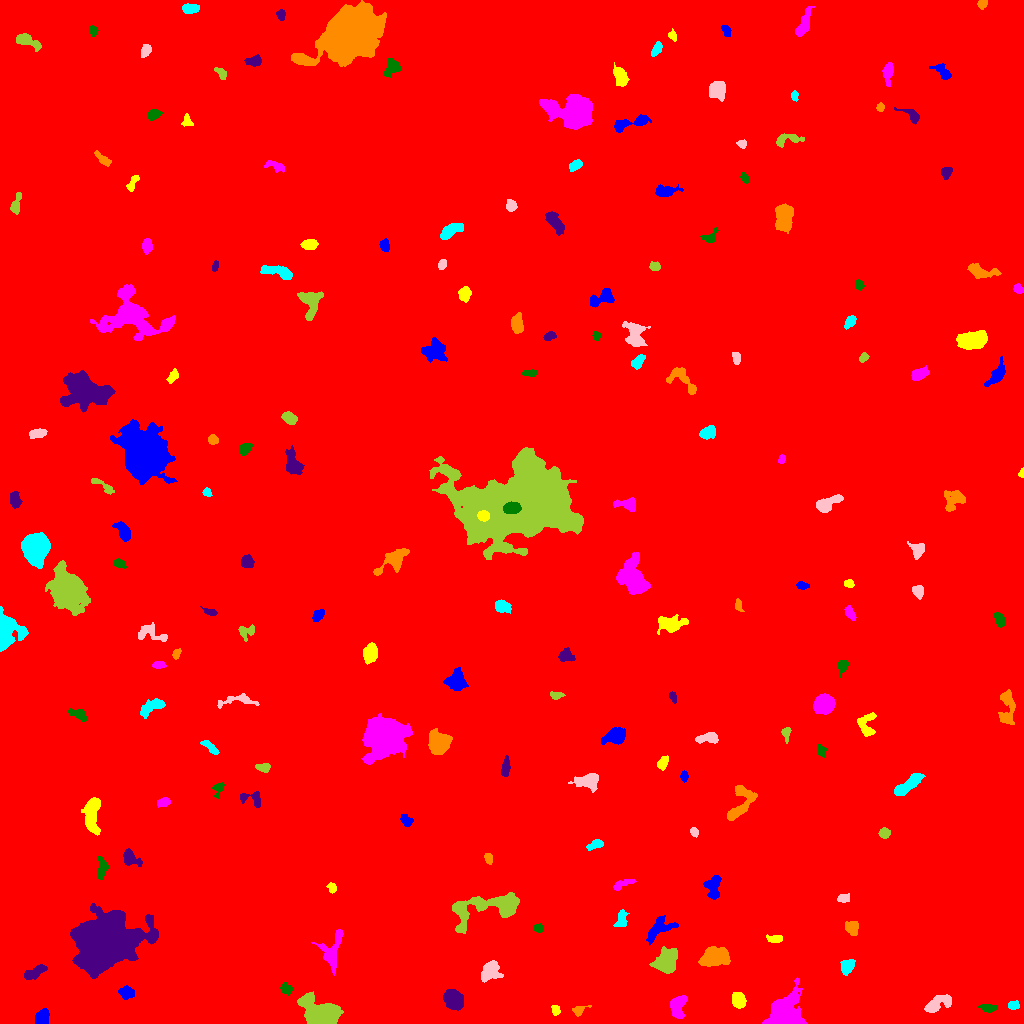

The file beside this chart, header and first rows:
ID, X, Y, A, B, theta, total_flux, mu_max, mu_median, mu_mean, R_fwhm, R_e, R10, R90, x_start, x_end, y_start, y_end, area, greylevel
0, 509.4, 506.2, 295.3, 292.2, 1.437, 2486453, 18.0, 2.0, 2.527, 82.79, 245.7, 91.12, 408.6, 0, 1023, 0, 1023, 983915, 2.527
1, 41.94, 6.235, 3.975, 2.861, 1.063, 778.0, 8.0, 4.0, 3.969, 5.971, 4.37, 1.693, 6.628, 35, 49, 0, 15, 196, 10.97
2, 555.7, 13.65, 2.728, 1.949, -1.16, 262.0, 7.0, 3.0, 3.157, 3.29, 2.821, 0.9772, 4.37, 551, 560, 8, 18, 83, 10.16
3, 677.5, 16.87, 6.07, 3.599, 1.368, 1543, 10.0, 5.0, 5.195, 7.569, 5.614, 2.326, 8.482, 670, 687, 5, 28, 297, 11.2
4, 988.6, 15.47, 4.383, 1.822, -0.0936, 304.0, 5.0, 2.0, 2.394, 4.184, 3.523, 1.493, 5.47, 977, 997, 11, 19, 127, 9.394
5, 452.7, 24.69, 4.839, 3.875, -0.7473, 2059, 15.0, 5.0, 5.704, 5.944, 5.382, 2.034, 8.938, 443, 463, 13, 34, 361, 12.7
6, 578.9, 13.32, 4.392, 2.383, 0.3688, 460.0, 8.0, 4.0, 4.22, 4.82, 3.568, 1.382, 5.352, 572, 591, 7, 18, 109, 9.22
7, 1013, 18.14, 2.851, 2.162, 0.1136, 381.0, 7.0, 4.0, 4.011, 4.334, 3.241, 1.262, 4.853, 1008, 1019, 14, 23, 95, 10.01
8, 936.5, 19.12, 7.295, 3.078, 0.4941, 1108, 12.0, 3.0, 3.506, 4.222, 4.983, 1.784, 8.556, 924, 951, 11, 29, 316, 10.51
9, 322.4, 8.61, 8.592, 5.778, -0.3358, 10169, 35.0, 7.0, 11.64, 8.903, 7.653, 3.141, 12.87, 297, 343, 0, 32, 874, 18.64
10, 183, 20.27, 4.472, 2.334, -0.2616, 873.0, 10.0, 5.0, 5.422, 5.528, 4.068, 1.693, 6.232, 175, 192, 16, 26, 161, 11.42
11, 126.4, 30.39, 3.26, 2.802, -0.2994, 673.0, 10.0, 4.0, 3.913, 4.583, 3.785, 1.382, 6.05, 118, 134, 24, 38, 172, 11.91
12, 738.8, 23.29, 3.949, 2.963, -1.284, 1161, 12.0, 5.0, 5.691, 5.47, 4.406, 1.784, 6.933, 732, 746, 15, 31, 204, 11.69
13, 787.7, 9.509, 9.626, 8.747, 1.229, 6901, 39.0, 6.0, 7.318, 4.297, 8.349, 2.585, 14.71, 762, 807, 0, 46, 943, 13.32
14, 286.2, 34.7, 2.918, 2.333, -0.4786, 347.0, 7.0, 3.0, 2.941, 3.742, 3.29, 1.262, 5.109, 280, 292, 28, 42, 118, 9.941
15, 34.73, 50.99, 6.433, 2.354, 0.4913, 621.0, 5.0, 3.0, 2.797, 6.308, 4.72, 1.954, 7.291, 24, 47, 44, 59, 222, 9.797
16, 715.1, 66.56, 6.372, 3.992, 0.1354, 4439, 21.0, 8.0, 8.896, 7.858, 6.433, 2.646, 10.12, 698, 730, 57, 77, 499, 15.9
17, 847, 56.32, 3.673, 2.697, 1.124, 721.0, 12.0, 3.0, 3.876, 3.827, 3.868, 1.382, 6.358, 840, 855, 48, 64, 186, 10.88
18, 489.1, 52.21, 5.448, 3.861, 0.8254, 1110, 10.0, 3.0, 3.426, 5.836, 5.232, 2.034, 8.176, 481, 503, 41, 63, 324, 11.43
19, 666.6, 61.61, 5.713, 4.436, 1.02, 3670, 20.0, 6.0, 7.459, 7.136, 6.103, 2.459, 9.934, 649, 677, 50, 77, 492, 14.46
20, 932.9, 82.63, 8.613, 5.742, -0.002212, 5783, 24.0, 6.0, 7.868, 7.797, 7.485, 2.932, 12.63, 917, 965, 63, 96, 735, 13.87
21, 658.2, 94.11, 8.744, 4.275, 0.6301, 1268, 8.0, 3.0, 3.552, 7.001, 6.077, 2.326, 9.525, 646, 678, 78, 108, 357, 9.552
22, 775, 84.63, 4.088, 1.892, -0.02399, 407.0, 6.0, 3.0, 3.479, 5.046, 3.523, 1.382, 5.441, 766, 782, 81, 89, 117, 9.479
23, 331.8, 71.8, 10.39, 4.957, 1.331, 1640, 11.0, 3.0, 3.702, 4.983, 6.283, 2.257, 10.09, 311, 343, 48, 94, 443, 10.7
24, 538.7, 95.26, 2.142, 1.924, -0.1055, 319.0, 11.0, 3.0, 3.938, 2.646, 2.523, 0.9772, 4.184, 533, 543, 91, 100, 81, 10.94
25, 104.4, 81.09, 12.34, 10, 0.406, 104472, 164.0, 13.0, 29.49, 11.04, 11.98, 4.583, 23.97, 70, 158, 45, 120, 3543, 35.49
26, 852, 95.23, 3.397, 2.784, -1.081, 656.0, 9.0, 3.0, 3.749, 4.334, 3.785, 1.596, 6.257, 845, 858, 88, 102, 175, 10.75
27, 621.3, 103.7, 4.547, 2.509, 1.357, 384.0, 6.0, 2.0, 2.327, 4.37, 3.785, 1.382, 6.308, 613, 629, 97, 114, 165, 9.327
28, 843.3, 124.9, 2.894, 1.943, 0.1509, 254.0, 5.0, 2.0, 2.49, 3.868, 2.932, 1.262, 4.886, 837, 849, 121, 130, 102, 9.49
29, 493.7, 116.3, 18.71, 6.552, 0.1764, 4229, 16.0, 3.0, 3.971, 6.979, 8.649, 3.141, 15.15, 452, 519, 90, 131, 1065, 10.97
30, 277.3, 133.9, 4.31, 2.73, 0.6488, 813.0, 9.0, 4.0, 4.467, 5.171, 4.26, 1.693, 6.676, 269, 284, 128, 143, 182, 10.47
31, 714, 136.6, 6.807, 3.208, 1.471, 988.0, 10.0, 3.0, 3.504, 5.262, 4.754, 1.871, 7.818, 703, 721, 124, 148, 282, 10.5
32, 331.8, 135.5, 2.399, 1.785, -1.433, 309.0, 10.0, 3.0, 3.723, 3.141, 2.585, 0.9772, 4.146, 326, 336, 130, 141, 83, 10.72
33, 622.8, 139.5, 6.428, 1.896, 0.3638, 476.0, 7.0, 3.0, 3.26, 4.406, 3.868, 1.596, 5.997, 613, 636, 133, 144, 146, 9.26
34, 101.9, 155, 5.289, 2.481, 1.472, 472.0, 5.0, 2.0, 2.538, 5.202, 4.26, 1.693, 6.628, 97, 109, 144, 167, 186, 9.538
35, 130.1, 165.2, 4.911, 3.09, -0.6694, 872.0, 11.0, 3.0, 4.0, 4.297, 4.297, 1.596, 7.024, 123, 142, 157, 175, 218, 12.0
36, 488.6, 164.8, 2.488, 1.784, -1.307, 346.0, 11.0, 3.0, 4.023, 2.585, 2.585, 0.9772, 4.406, 484, 492, 159, 170, 86, 12.02
37, 595.8, 178.9, 3.891, 1.911, 0.3261, 461.0, 7.0, 4.0, 3.492, 4.618, 3.432, 1.382, 5.202, 586, 603, 173, 184, 132, 11.49
38, 694.1, 191.4, 2.113, 1.689, -1.097, 204.0, 7.0, 2.0, 2.795, 2.821, 2.394, 0.7979, 3.868, 690, 698, 186, 196, 73, 11.79
39, 884.2, 190.1, 2.688, 2.453, 0.06509, 463.0, 8.0, 4.0, 4.209, 4.478, 3.29, 1.262, 5.14, 878, 890, 185, 196, 110, 10.21
40, 33.84, 206.5, 4.925, 3.746, 0.3281, 2242, 19.0, 7.0, 7.303, 5.557, 5.14, 2.034, 8.292, 24, 51, 196, 214, 307, 13.3
41, 406.3, 202.6, 3.263, 2.297, -0.6157, 276.0, 5.0, 2.0, 2.244, 3.949, 3.385, 1.262, 5.382, 400, 413, 197, 209, 123, 9.244
42, 92.14, 210, 9.585, 3.481, 1.54, 2636, 14.0, 5.0, 5.669, 7.225, 6.604, 2.459, 10.46, 81, 100, 188, 226, 465, 11.67
43, 163.9, 221.2, 3.294, 2.142, 0.1909, 404.0, 8.0, 3.0, 3.513, 4.184, 3.338, 1.262, 5.232, 157, 170, 216, 226, 115, 10.51
44, 218.7, 235.4, 3.557, 2.408, 1.165, 264.0, 5.0, 2.0, 2.256, 3.827, 3.038, 1.262, 5.046, 212, 224, 225, 241, 117, 9.256
45, 252.1, 224.5, 6.613, 3.474, -0.2762, 473.0, 6.0, 2.0, 2.476, 5.323, 4.406, 1.693, 6.723, 240, 260, 216, 232, 191, 9.476
46, 740.3, 219.9, 11.09, 5.169, 1.091, 2164, 11.0, 4.0, 4.725, 6.933, 6.794, 2.585, 10.59, 727, 757, 203, 238, 458, 11.72
47, 908.5, 238.9, 9.184, 2.489, 0.6661, 1388, 9.0, 4.0, 4.023, 6.887, 5.726, 2.326, 8.777, 894, 925, 228, 250, 345, 11.02
48, 589, 242.4, 5.401, 3.524, 0.11, 1519, 18.0, 3.0, 4.66, 4.26, 4.652, 1.693, 8.215, 568, 598, 231, 250, 326, 11.66
49, 262.9, 255.8, 3.534, 1.962, -0.1504, 324.0, 6.0, 3.0, 2.769, 4.549, 3.385, 1.262, 5.14, 255, 270, 251, 260, 117, 9.769
50, 791.8, 248.2, 3.358, 2.896, -0.5855, 452.0, 6.0, 3.0, 2.807, 5.078, 3.949, 1.596, 6.232, 784, 798, 242, 255, 161, 10.81
51, 684.2, 247.3, 2.541, 1.847, 1.453, 370.0, 9.0, 5.0, 4.805, 3.656, 2.821, 1.128, 4.297, 680, 688, 241, 253, 77, 12.81
52, 662.6, 260.7, 3.435, 2.033, 0.9735, 438.0, 8.0, 3.0, 3.422, 4.146, 3.29, 1.262, 5.262, 657, 668, 253, 268, 128, 10.42
53, 385.2, 287.1, 8.809, 7.852, 0.8808, 24466, 64.0, 9.0, 14.92, 8.849, 9.508, 3.613, 17.5, 361, 412, 259, 310, 1640, 20.92
54, 820.7, 273.3, 2.699, 2.143, -1.051, 392.0, 9.0, 3.0, 3.881, 3.338, 2.877, 1.128, 4.687, 817, 827, 266, 279, 101, 12.88
55, 505.4, 255.9, 4.762, 1.85, 1.417, 448.0, 6.0, 3.0, 2.987, 5.352, 3.868, 1.493, 5.863, 501, 510, 247, 268, 150, 9.987
56, 439.1, 280.4, 5.068, 4.853, -1.142, 6471, 36.0, 13.0, 14.1, 6.933, 6.155, 2.459, 9.997, 428, 452, 269, 295, 459, 21.1
57, 209.8, 276.6, 5.463, 1.815, -0.7067, 277.0, 4.0, 2.0, 1.979, 5.412, 3.742, 1.493, 5.836, 200, 219, 269, 283, 140, 8.979
58, 708, 285.5, 6.029, 2.391, 0.07992, 512.0, 6.0, 3.0, 2.573, 5.754, 4.442, 1.693, 6.747, 695, 718, 280, 291, 199, 9.573
59, 786.2, 290.4, 3.335, 1.923, 1.538, 272.0, 6.0, 2.0, 2.667, 3.7, 2.877, 1.128, 4.82, 781, 791, 280, 296, 102, 9.667
... 138 more rows
